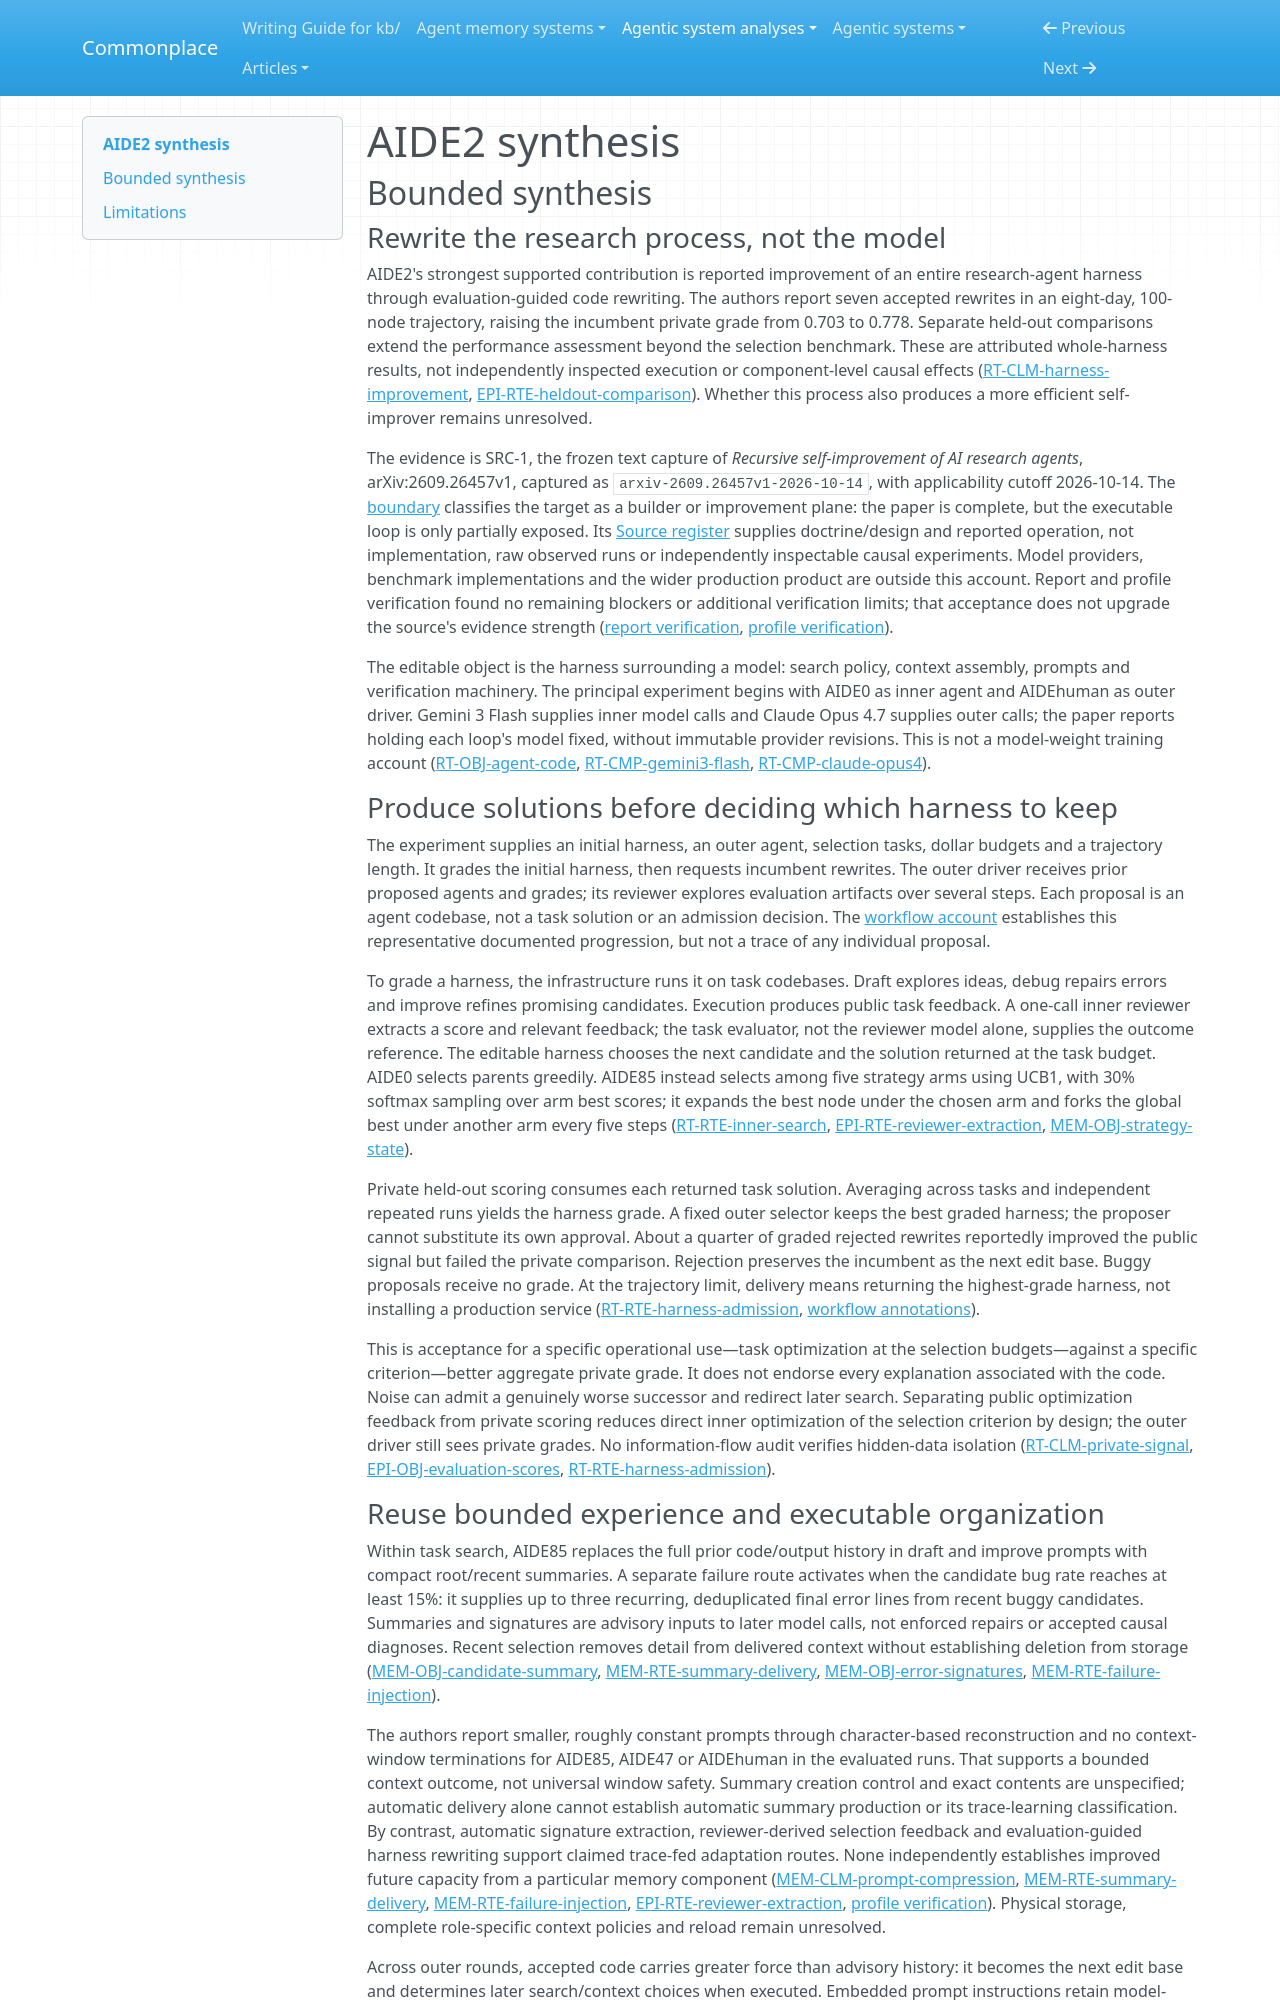

repository: zby/commonplace · page: agentic-system-analyses/retained/2609-26457/synthesis/index.html · generator: mkdocs

---
type: agentic-system-analyses/types/agentic-system-synthesis.md
description: "AIDE2 selects model-written research-agent harnesses by private task grades, with reported whole-harness gains but unresolved component effects and self-improver acceleration."
run-id: AAS-2026-10-14-2609-26457-6b3bcd4791cf-01
reviewed-boundary: arxiv-2609.26457v1-2026-10-14
---

# AIDE2 synthesis

## Bounded synthesis

### Rewrite the research process, not the model

AIDE2's strongest supported contribution is reported improvement of an entire research-agent harness through evaluation-guided code rewriting. The authors report seven accepted rewrites in an eight-day, 100-node trajectory, raising the incumbent private grade from 0.703 to 0.778. Separate held-out comparisons extend the performance assessment beyond the selection benchmark. These are attributed whole-harness results, not independently inspected execution or component-level causal effects ([RT-CLM-harness-improvement](runtime.md#rt-clm-harness-improvement), [EPI-RTE-heldout-comparison](epistemic.md#epi-rte-heldout-comparison)). Whether this process also produces a more efficient self-improver remains unresolved.

The evidence is SRC-1, the frozen text capture of *Recursive self-improvement of AI research agents*, arXiv:2609.26457v1, captured as `arxiv-2609.26457v1-2026-10-14`, with applicability cutoff 2026-10-14. The [boundary](boundary.md#boundary-and-evidence) classifies the target as a builder or improvement plane: the paper is complete, but the executable loop is only partially exposed. Its [Source register](boundary.md#source-register) supplies doctrine/design and reported operation, not implementation, raw observed runs or independently inspectable causal experiments. Model providers, benchmark implementations and the wider production product are outside this account. Report and profile verification found no remaining blockers or additional verification limits; that acceptance does not upgrade the source's evidence strength ([report verification](report-verification.md#verification), [profile verification](profile-verification.md#verification)).

The editable object is the harness surrounding a model: search policy, context assembly, prompts and verification machinery. The principal experiment begins with AIDE0 as inner agent and AIDEhuman as outer driver. Gemini 3 Flash supplies inner model calls and Claude Opus 4.7 supplies outer calls; the paper reports holding each loop's model fixed, without immutable provider revisions. This is not a model-weight training account ([RT-OBJ-agent-code](runtime.md#rt-obj-agent-code), [RT-CMP-gemini3-flash](runtime.md#rt-cmp-gemini3-flash), [RT-CMP-claude-opus4](runtime.md#rt-cmp-claude-opus4)).

### Produce solutions before deciding which harness to keep

The experiment supplies an initial harness, an outer agent, selection tasks, dollar budgets and a trajectory length. It grades the initial harness, then requests incumbent rewrites. The outer driver receives prior proposed agents and grades; its reviewer explores evaluation artifacts over several steps. Each proposal is an agent codebase, not a task solution or an admission decision. The [workflow account](workflow.md#workflow-account) establishes this representative documented progression, but not a trace of any individual proposal.

To grade a harness, the infrastructure runs it on task codebases. Draft explores ideas, debug repairs errors and improve refines promising candidates. Execution produces public task feedback. A one-call inner reviewer extracts a score and relevant feedback; the task evaluator, not the reviewer model alone, supplies the outcome reference. The editable harness chooses the next candidate and the solution returned at the task budget. AIDE0 selects parents greedily. AIDE85 instead selects among five strategy arms using UCB1, with 30% softmax sampling over arm best scores; it expands the best node under the chosen arm and forks the global best under another arm every five steps ([RT-RTE-inner-search](runtime.md#rt-rte-inner-search), [EPI-RTE-reviewer-extraction](epistemic.md#epi-rte-reviewer-extraction), [MEM-OBJ-strategy-state](memory.md#mem-obj-strategy-state)).

Private held-out scoring consumes each returned task solution. Averaging across tasks and independent repeated runs yields the harness grade. A fixed outer selector keeps the best graded harness; the proposer cannot substitute its own approval. About a quarter of graded rejected rewrites reportedly improved the public signal but failed the private comparison. Rejection preserves the incumbent as the next edit base. Buggy proposals receive no grade. At the trajectory limit, delivery means returning the highest-grade harness, not installing a production service ([RT-RTE-harness-admission](runtime.md#rt-rte-harness-admission), [workflow annotations](workflow.md#annotations)).

This is acceptance for a specific operational use—task optimization at the selection budgets—against a specific criterion—better aggregate private grade. It does not endorse every explanation associated with the code. Noise can admit a genuinely worse successor and redirect later search. Separating public optimization feedback from private scoring reduces direct inner optimization of the selection criterion by design; the outer driver still sees private grades. No information-flow audit verifies hidden-data isolation ([RT-CLM-private-signal](runtime.md#rt-clm-private-signal), [EPI-OBJ-evaluation-scores](epistemic.md#epi-obj-evaluation-scores), [RT-RTE-harness-admission](runtime.md#rt-rte-harness-admission)).
